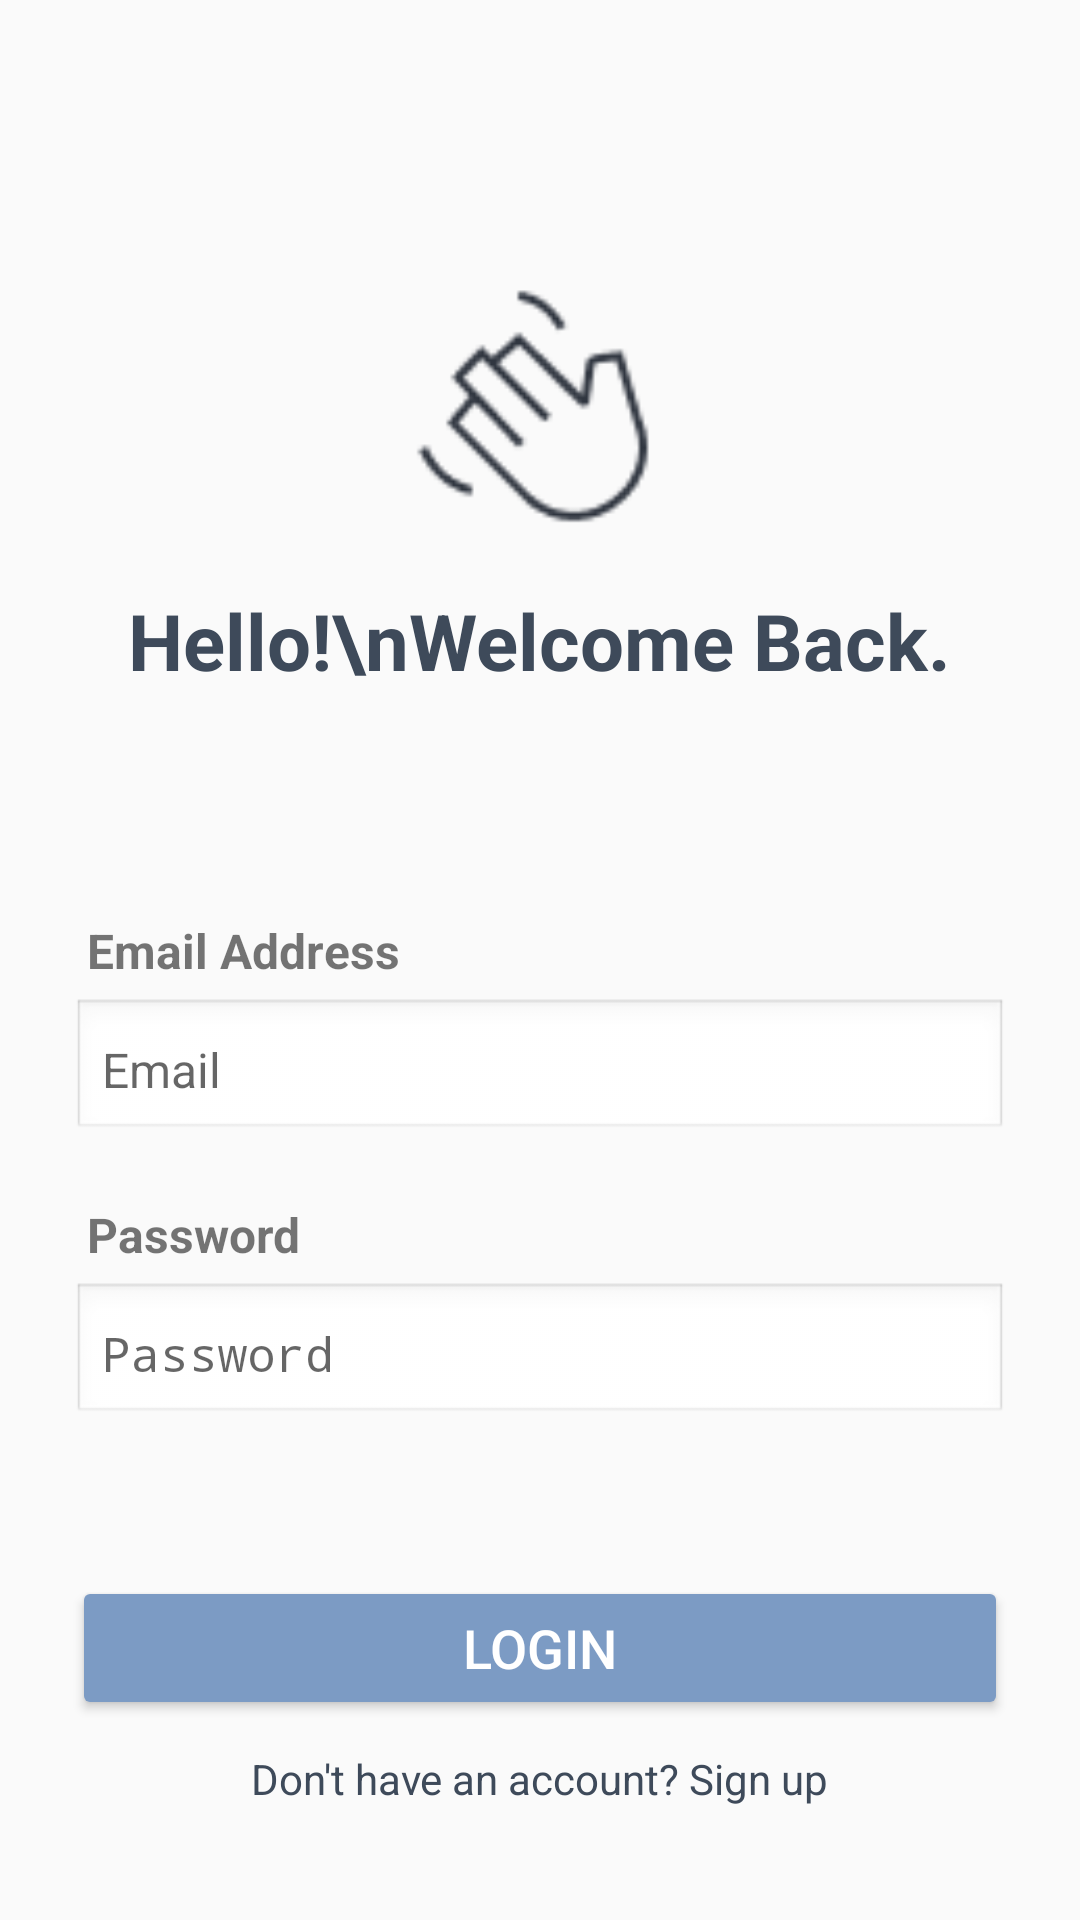

The Android layout XML behind this screen, and the referenced resources:
<!-- AndroidManifest.xml: activity theme Theme.AppCompat.Light.NoActionBar -->
<!-- res/layout/login.xml -->
<?xml version="1.0" encoding="utf-8"?>
<RelativeLayout xmlns:android="http://schemas.android.com/apk/res/android"
    android:layout_width="match_parent"
    android:layout_height="match_parent"
    android:padding="24dp">

    <LinearLayout
        android:id="@+id/topSection"
        android:layout_width="wrap_content"
        android:layout_height="wrap_content"
        android:layout_centerHorizontal="true"
        android:layout_marginTop="60dp"
        android:gravity="center"
        android:orientation="vertical">

        <ImageView
            android:id="@+id/loginIcon"
            android:layout_width="100dp"
            android:layout_height="100dp"
            android:contentDescription="Login Icon"
            android:src="@drawable/ic_login" />

        <TextView
            android:id="@+id/loginText"
            android:layout_width="wrap_content"
            android:layout_height="wrap_content"
            android:layout_marginTop="12dp"
            android:gravity="center"
            android:text="Hello!\nWelcome Back."
            android:textColor="#3E4A5A"
            android:textSize="26sp"
            android:textStyle="bold" />
    </LinearLayout>

    
    <LinearLayout
        android:id="@+id/inputSection"
        android:layout_width="match_parent"
        android:layout_height="wrap_content"
        android:layout_below="@id/topSection"
        android:layout_marginTop="50dp"
        android:orientation="vertical">

        <TextView
            android:layout_width="match_parent"
            android:layout_height="wrap_content"
            android:text="Email Address"
            android:textStyle="bold"
            android:layout_marginTop="20dp"
            android:textSize="16sp"
            android:padding="5dp" />

        <EditText
            android:id="@+id/etEmail"
            android:layout_width="match_parent"
            android:layout_height="48dp"
            android:background="@android:drawable/edit_text"
            android:hint="Email"
            android:inputType="textEmailAddress"
            android:padding="10dp"
            android:textColor="#000000"
            android:textSize="16sp" />

        <TextView
            android:layout_width="match_parent"
            android:layout_height="wrap_content"
            android:text="Password"
            android:textStyle="bold"
            android:layout_marginTop="15dp"
            android:textSize="16sp"
            android:padding="5dp" />

        <EditText
            android:id="@+id/etPassword"
            android:layout_width="match_parent"
            android:layout_height="48dp"
            android:background="@android:drawable/edit_text"
            android:hint="Password"
            android:inputType="textPassword"
            android:padding="10dp"
            android:textColor="#000000"
            android:textSize="16sp" />

        <Button
            android:id="@+id/btnLogin"
            android:layout_width="match_parent"
            android:layout_height="wrap_content"
            android:layout_marginTop="50dp"
            android:backgroundTint="#7C9BC4"
            android:text="Login"
            android:textColor="#FFFFFF"
            android:textSize="18sp" />
    </LinearLayout>

    
    <TextView
        android:id="@+id/tvSignUpPrompt"
        android:layout_width="wrap_content"
        android:layout_height="wrap_content"
        android:layout_below="@id/inputSection"
        android:layout_centerHorizontal="true"
        android:layout_marginTop="10dp"
        android:text="Don't have an account? Sign up"
        android:textColor="#3E4A5A"
        android:textSize="14sp" />

</RelativeLayout>
<!-- resources referenced by this layout -->
<resources>
  <!-- drawable ic_login: png bitmap (drawable, 1805 bytes) -->
</resources>
